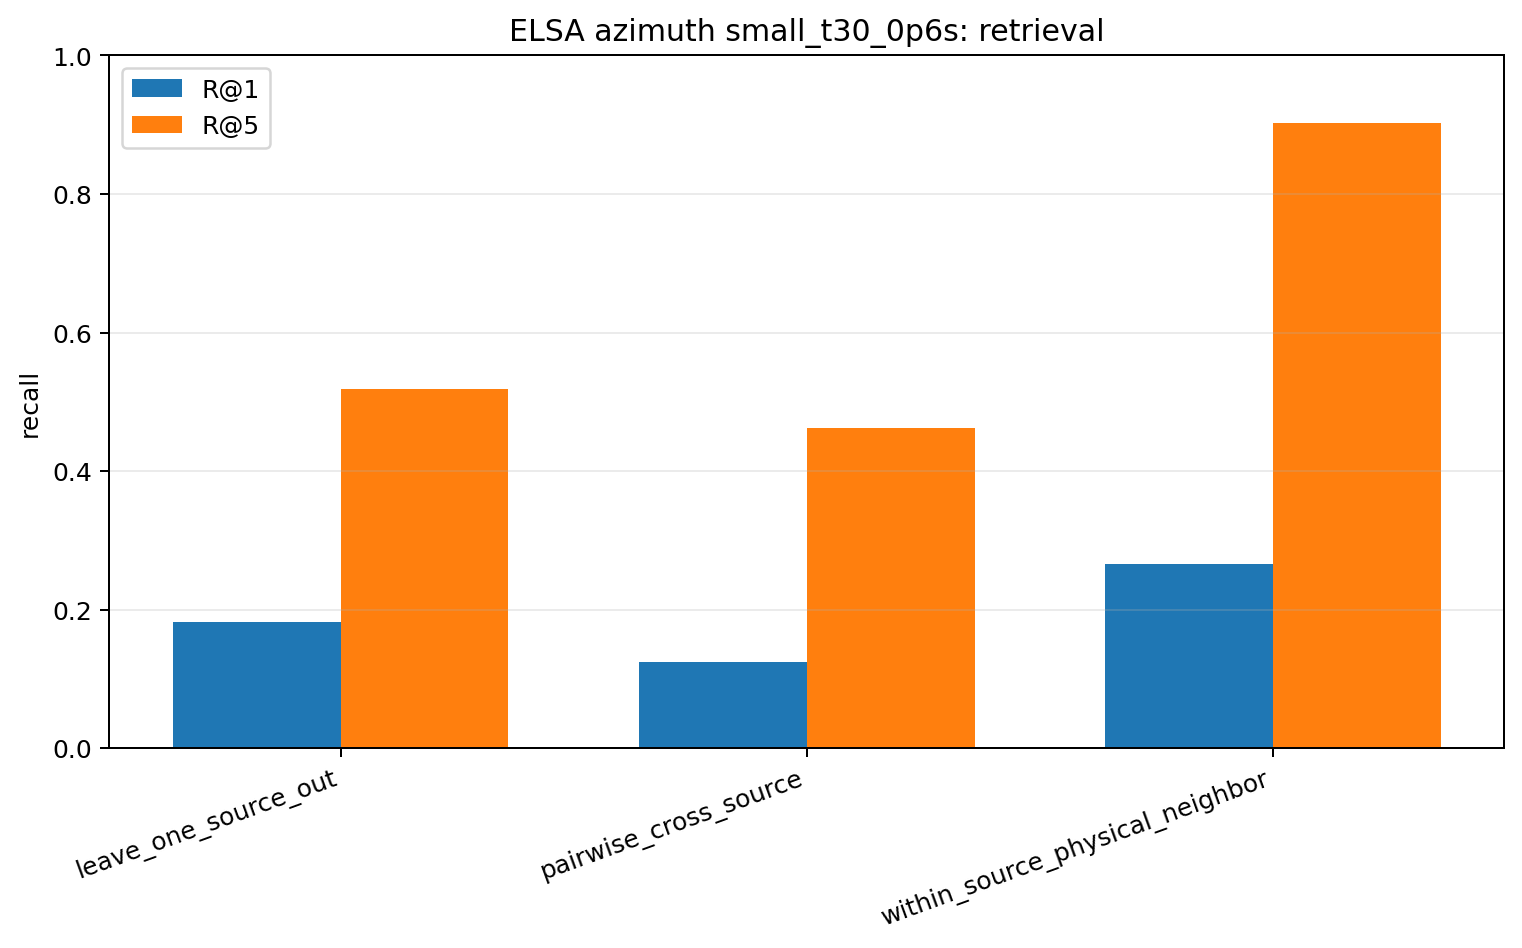

Values plotted in this chart, from the file beside it:
model, task, n_queries, recall_at_1, recall_at_5, median_rank, circular_mae_deg, median_circular_mae_deg, chance_r1, chance_r5
elsa, leave_one_source_out, 720, 0.1819, 0.5181, 5.0, 27.04, 15.0, 0.01389, 0.06775
elsa, pairwise_cross_source, 6480, 0.1244, 0.463, 6.0, 30.32, 20.0, 0.01389, 0.06944
elsa, within_source_physical_neighbor, 720, 0.2667, 0.9028, 2.0, 41.1, 20.0, 0.02817, 0.1368
